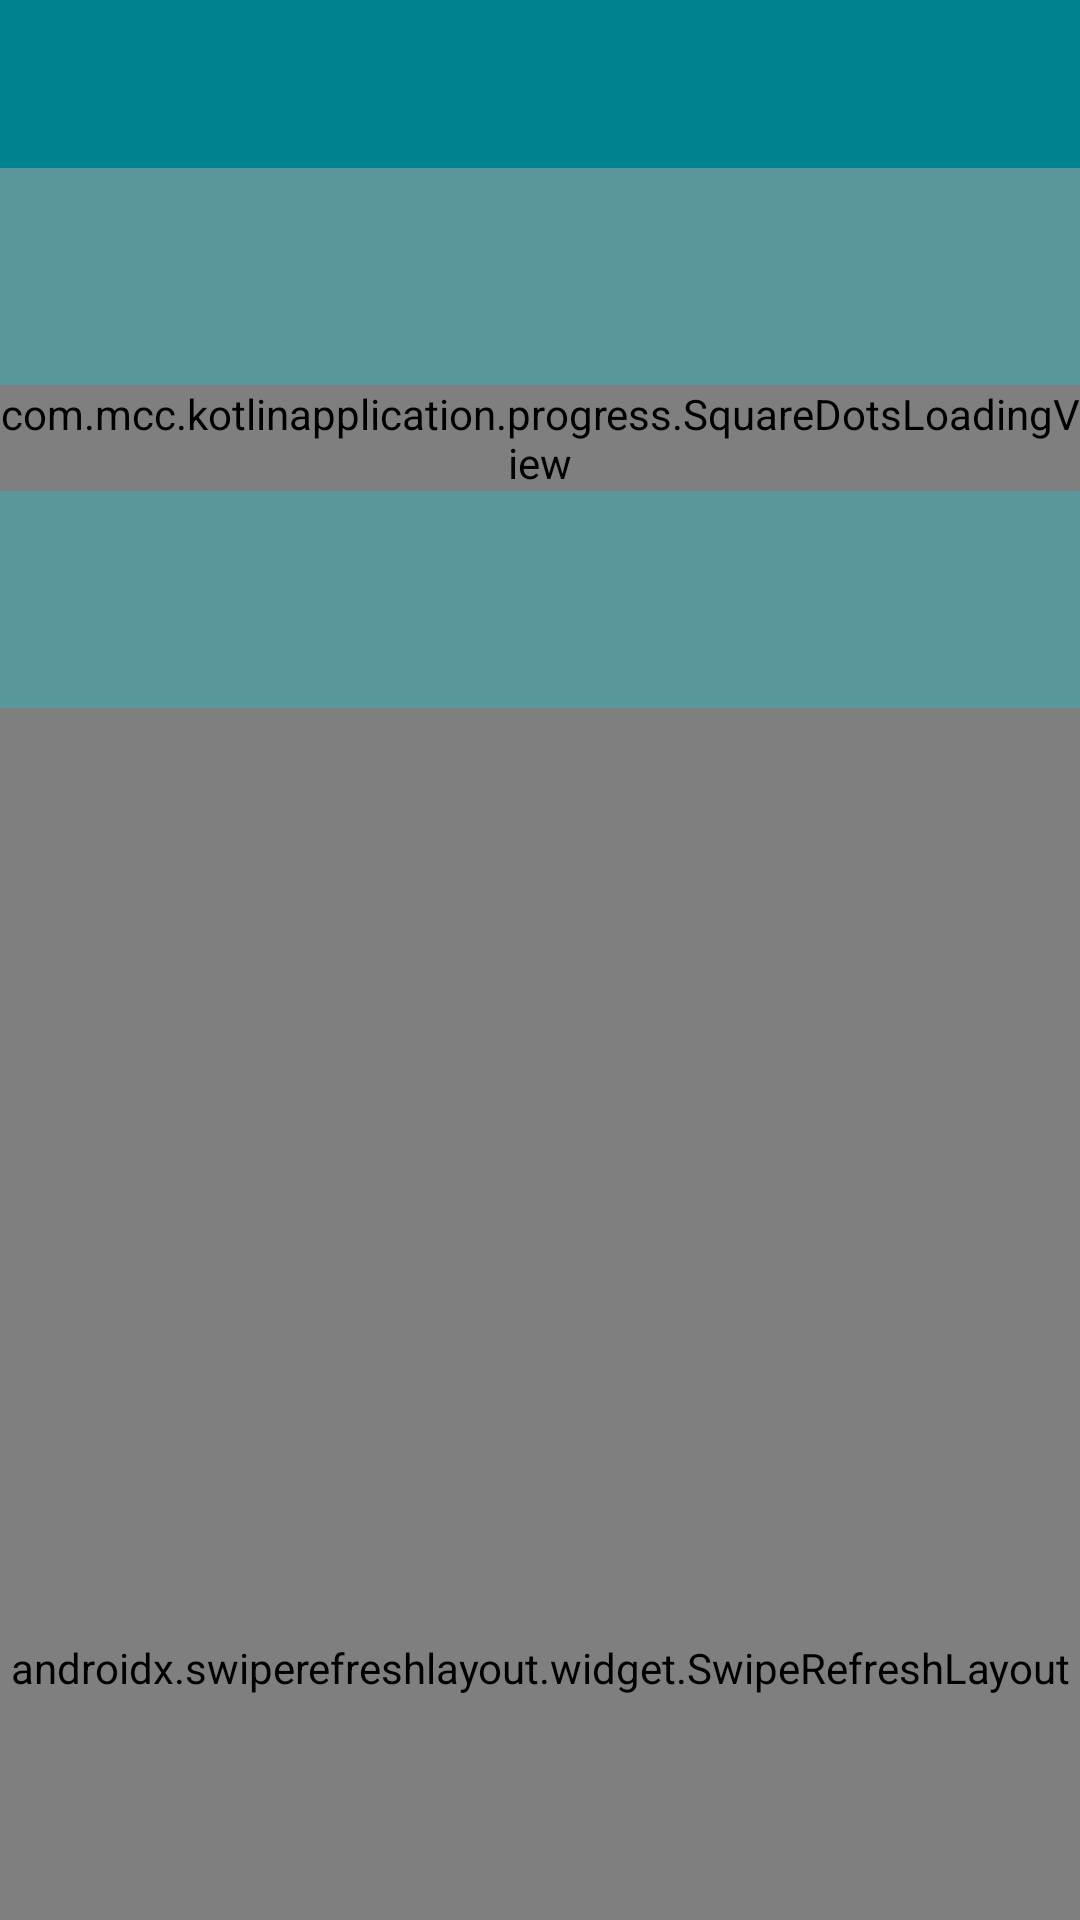

Layout XML and referenced resources for this Android screen:
<!-- AndroidManifest.xml: application theme AppTheme -->
<!-- res/layout/activity_home.xml -->
<?xml version="1.0" encoding="utf-8"?>
<layout xmlns:android="http://schemas.android.com/apk/res/android"
        xmlns:app="http://schemas.android.com/apk/res-auto"
        xmlns:tools="http://schemas.android.com/tools">

    <androidx.drawerlayout.widget.DrawerLayout
            android:id="@+id/drawerlayout"
            android:layout_width="match_parent"
            android:layout_height="match_parent"
            android:fitsSystemWindows="true">

        <androidx.coordinatorlayout.widget.CoordinatorLayout
                android:layout_width="match_parent"
                android:layout_height="match_parent">

            <com.google.android.material.appbar.AppBarLayout
                    android:layout_width="match_parent"
                    android:layout_height="wrap_content"
                    android:fitsSystemWindows="true"
                    android:theme="@style/AppTheme.AppBarOverlay">

                <com.google.android.material.appbar.CollapsingToolbarLayout
                        android:id="@+id/collapse_toolbar"
                        android:layout_width="match_parent"
                        android:layout_height="wrap_content"
                        android:background="@color/transparent50White"
                        app:contentScrim="@color/transparent10black"
                        app:layout_scrollFlags="scroll|enterAlways|enterAlwaysCollapsed"
                        app:titleEnabled="false">

                    <RelativeLayout
                            android:id="@+id/slider_layout"
                            android:layout_width="match_parent"
                            android:layout_height="@dimen/height_width_180dp"
                            android:layout_marginTop="?attr/actionBarSize"
                            app:layout_collapseParallaxMultiplier="1.0">

                        <com.mcc.kotlinapplication.progress.SquareDotsLoadingView
                                android:id="@+id/slider_progress"
                                android:layout_width="wrap_content"
                                android:layout_height="wrap_content"
                                android:layout_centerInParent="true"
                                app:circleColor="@color/white"
                                app:circleRadius="@dimen/margin_4dp"
                                app:numDots="10"
                                app:radius="@dimen/pad_margin_40dp" />



                        <androidx.viewpager.widget.ViewPager
                                android:id="@+id/slider_viewpager"
                                android:layout_width="match_parent"
                                android:layout_height="match_parent"
                                android:visibility="gone" />

                    </RelativeLayout>

                    <androidx.appcompat.widget.Toolbar
                            android:id="@+id/toolbar"
                            android:layout_width="match_parent"
                            android:layout_height="?attr/actionBarSize"
                            android:background="?attr/colorPrimary"
                            android:fitsSystemWindows="true"
                            app:layout_collapseMode="pin"
                            app:layout_scrollFlags="scroll|exitUntilCollapsed"
                            app:popupTheme="@style/AppTheme.PopupOverlay" />

                </com.google.android.material.appbar.CollapsingToolbarLayout>

                <RelativeLayout
                        android:layout_width="match_parent"
                        android:layout_height="wrap_content">

                    <com.google.android.material.tabs.TabLayout
                            android:id="@+id/tablayout"
                            android:layout_width="match_parent"
                            android:layout_height="wrap_content"
                            android:layout_gravity="bottom"
                            android:visibility="gone"
                            app:elevation="@dimen/margin_5dp"
                            app:tabMode="scrollable"
                            tools:targetApi="lollipop" />

                </RelativeLayout>

            </com.google.android.material.appbar.AppBarLayout>

            <androidx.swiperefreshlayout.widget.SwipeRefreshLayout
                    android:id="@+id/swipe_refresh"
                    android:layout_width="match_parent"
                    android:layout_height="match_parent"
                    app:layout_behavior="@string/appbar_scrolling_view_behavior">

                <androidx.viewpager.widget.ViewPager
                        android:id="@+id/content_viewpager"
                        android:layout_width="match_parent"
                        android:layout_height="wrap_content"
                        android:background="@color/transparent10black"
                        android:visibility="gone" />

            </androidx.swiperefreshlayout.widget.SwipeRefreshLayout>

        </androidx.coordinatorlayout.widget.CoordinatorLayout>

        <com.google.android.material.navigation.NavigationView
                android:id="@+id/navigationView"
                android:layout_width="wrap_content"
                android:layout_height="match_parent"
                android:layout_gravity="start"
                android:fitsSystemWindows="true"
                app:headerLayout="@layout/nav_header"
                app:menu="@menu/nav_drawer" />

    </androidx.drawerlayout.widget.DrawerLayout>

</layout>
<!-- res/layout/nav_header.xml (included above) -->
<?xml version="1.0" encoding="utf-8"?>
<LinearLayout xmlns:android="http://schemas.android.com/apk/res/android"
              android:orientation="vertical"
              android:layout_width="match_parent"
              android:layout_height="@dimen/height_width_180dp">

    <androidx.appcompat.widget.AppCompatImageView
            android:layout_width="@dimen/height_width_180dp"
            android:src="@drawable/app_logo"
            android:scaleType="centerInside"
            android:layout_gravity="center"
            android:layout_height="@dimen/height_width_180dp"/>

</LinearLayout>
<!-- resources referenced by this layout -->
<resources>
  <color name="gray">#CFD8DC</color>
  <color name="transparent10black">#1A000000</color>
  <color name="transparent50White">#88AAAAAA</color>
  <color name="white">#FFFFFF</color>
  <dimen name="height_width_180dp">180dp</dimen>
  <dimen name="margin_20dp">20dp</dimen>
  <dimen name="margin_4dp">4dp</dimen>
  <dimen name="margin_5dp">5dp</dimen>
  <dimen name="pad_margin_40dp">40dp</dimen>
  <!-- drawable app_logo: png bitmap (drawable, 30671 bytes) -->
  <style name="AppTheme.AppBarOverlay" parent="ThemeOverlay.AppCompat.Dark.ActionBar" />
  <style name="AppTheme.PopupOverlay" parent="ThemeOverlay.AppCompat.Light" />
  <style name="AppTheme" parent="Theme.AppCompat.Light">
          
          <item name="colorPrimary">@color/colorPrimary</item>
          <item name="colorPrimaryDark">@color/colorPrimaryDark</item>
          <item name="colorAccent">@color/colorAccent</item>
          <item name="windowNoTitle">true</item>
          <item name="windowActionBar">false</item>
  
      </style>
  <color name="colorPrimary">#00838F</color>
  <color name="colorPrimaryDark">#006064</color>
  <color name="colorAccent">#FF8F00</color>
</resources>
